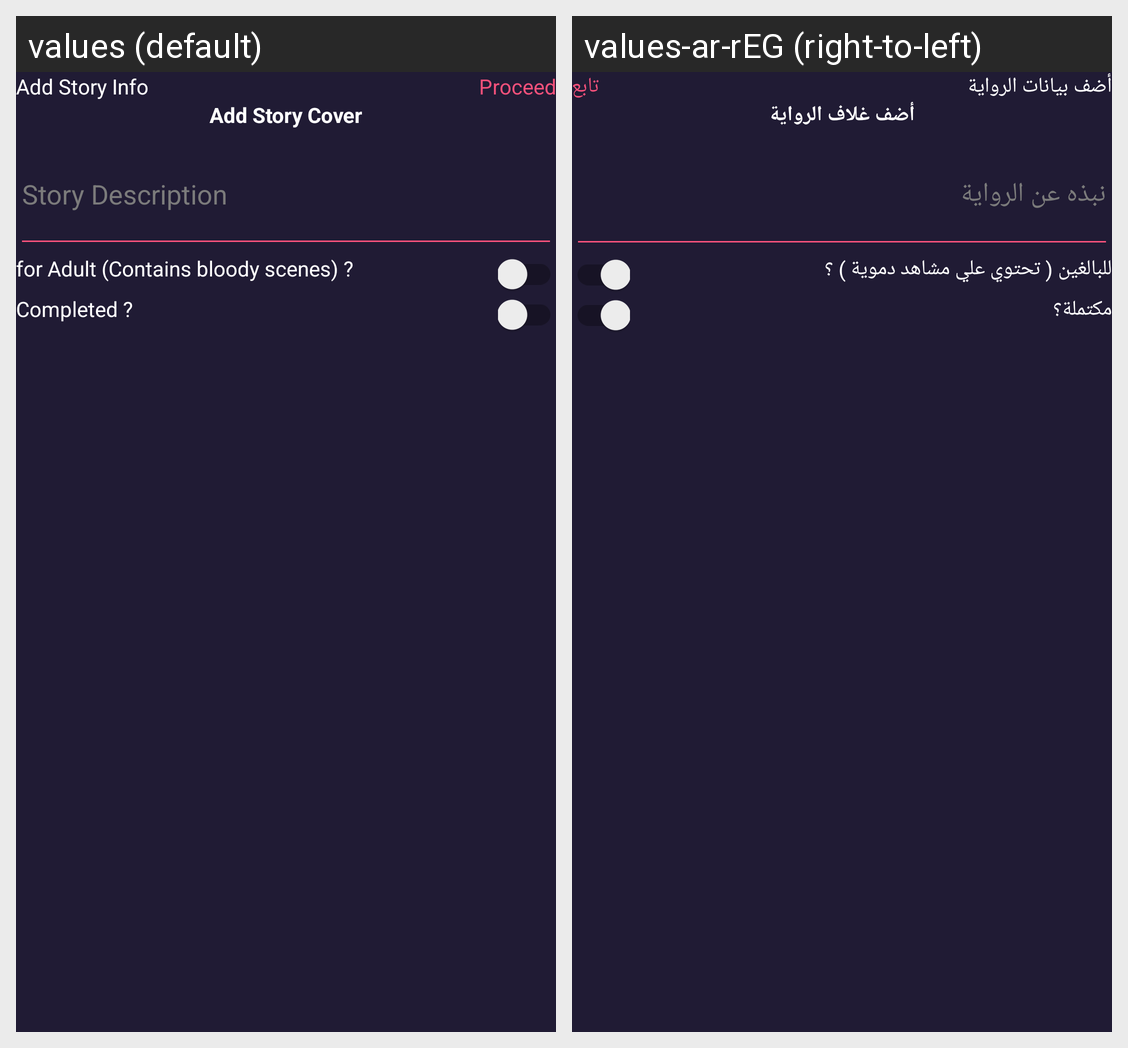

The Android screen above is rendered under two locales of the same app. Produce the string resources it draws, with the default and per-locale values.
Android screen res/layout/activity_story_details.xml rendered under 2 locales, left to right: values (default), values-ar-rEG (right-to-left). Device: Nexus 5 (rendered at 1080×1920; each locale shown at half size, 540×960, under a caption strip naming it); theme AppTheme.
Strings drawn on this screen, with the default value and each locale's value (text and hints the layout hard-codes, and strings that could not be matched under every locale, appear in the picture but are not listed):

add_story_info
  values: Add Story Info
  values-ar-rEG: أضف بيانات الرواية

proceed
  values: Proceed
  values-ar-rEG: تابع

add_story_cover
  values: Add Story Cover
  values-ar-rEG: أضف غلاف الرواية

story_description
  values: Story Description
  values-ar-rEG: نبذه عن الرواية

for_adult_or_not
  values: for Adult (Contains bloody scenes) ?
  values-ar-rEG: للبالغين ( تحتوي علي مشاهد دموية ) ؟

completed_or_not
  values: Completed ?
  values-ar-rEG: مكتملة؟
